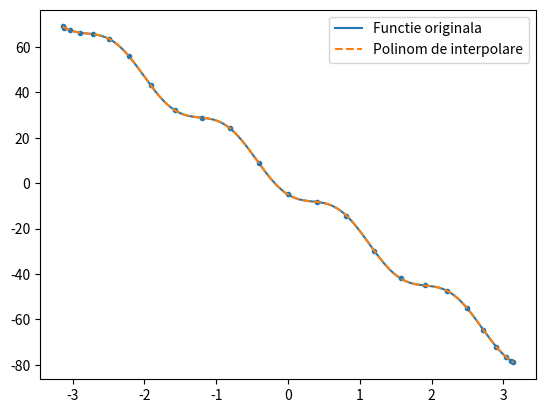
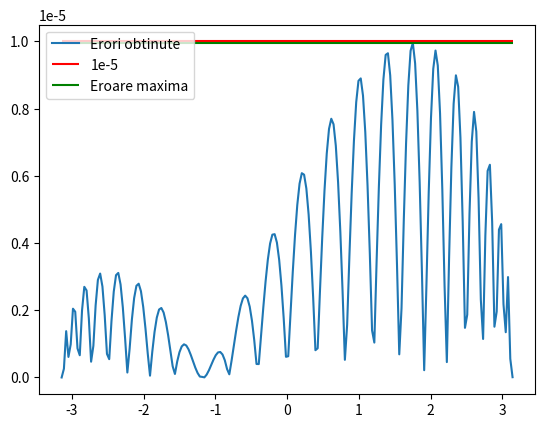

These charts were generated, in order, by the following Python code:
import numpy as np
import matplotlib.pyplot as plt
import math


def f(x):
    return (-1) * math.sin((-4) * x) - 5 * math.cos(4 * x) - 23.55 * x


def sub_ascendenta(U, b):

    # Algoritm pentru metoda substitutiei ascendente(elementele de deasupra diagonalei principale sunt egale cu 0)
    # dimensiunea matricei asociate sistemului(este patratica)
    n = U.shape[0]
    # initializam x(vectorul solutie) cu zero
    x = np.zeros(n)
    # daca determinantul este egal cu 0(aproximarea sa) => sistemul nu are solutie unica
    # altfel  => are solutie unica(este compatibil determinat)
    # punem conditie ca acesta sa fie mai mare decat o aproximare a lui 0 data de noi(in modul)
    if abs(np.linalg.det(U)) > 1e-15:
        # merg de la prima ecuatie catre ultima
        for i in range(0, n):
            suma = 0
            for j in range(i+1):
                # calculez suma produselor din fiecare ecuatie, exceptand elementul ce trebuie aflat
                suma = suma + U[i][j] * x[j]
            suma = (b[i] - suma) / U[i][i]
            x[i] = suma
        return x
    

def noduri_chebyshev(k, mrg_inf, mrg_sup, N):
    # Se folosesc nodurile Chebysev pentru a se imbunatati din punct de vedere numeric eroarea de trunchiere(pentru a evita erorile mari in apropierea marginilor)
    return (mrg_inf + mrg_sup) / 2 + (mrg_sup - mrg_inf) / 2 * np.cos(np.pi * (N - k) / N)


def evaluare(x, coef, N, val):
    s = coef[0]
    for i in range(1, N + 1):
        p = coef[i]
        for j in range(i):
            p = p * (val - x[j])
        s += p
    
    return s

def newton(N, mrg_inf, mrg_sup):


    X = np.array([noduri_chebyshev(i, mrg_inf, mrg_sup, N) for i in range(N + 1)])
    
    Y = np.zeros((N + 1, 1))
    for i in range(len(X)):
        Y[i] = f(X[i])

    # construim matricea A
    A = np.zeros((N + 1, N + 1))
    A[:,0] = 1
    for i in range(1, N + 1):
        p = 1
        for j in range(i):
            p = p * (X[i] - X[j])
            A[i][j + 1] = p

    # print(A)
    
    coeficienti = sub_ascendenta(A, Y)
    # cof1 = subsAsc(A, Y)
    # print(f"coeficienti = {coeficienti}")
    # print(f"cof1 = {cof1}")
    # print(f"coeficientii = {coeficienti}")
    # print(f" numarul de linii la coef = {np.shape(coeficienti)}")
    # print(f"numarul de linii la A este {np.shape(A)}")
    # print(f"numarul de linii la y este {np.shape(Y)}")

    nr_puncte = 200
    xGrafic = np.linspace(mrg_inf, mrg_sup, nr_puncte)
    f2 = np.vectorize(f)
    yGrafic = f2(xGrafic)
    yPolinom = [evaluare(X,coeficienti,N,val) for val in xGrafic]

    erori, maxim = eroare_trunchiere(yGrafic, yPolinom)
    if maxim <= 1e-5:
        return N, coeficienti, X, erori, maxim, xGrafic

    return -1, None, None, None, None, None
    

def eroare_trunchiere(y, y_aproximat):
    eroare = np.abs(y - y_aproximat)
    maxim = np.max(eroare)

    return eroare, maxim

def main():
    
    a = - np.pi
    b = np.pi

    N = 1
    while True:
        N += 1
        print(f"Pentru N = {N} nu se respecta conditia pentru eroarea de trunchiere")
        ret, coeficienti, x, erori, maxim, vals = newton(N, a, b)
        if ret != -1:
            print(f"Numar pasi:{N}")
            print(f"Coeficienti polinom: {coeficienti}")
            print(f"Noduri de interpolare: {x}")
            xGrafic = np.linspace(a,b,200)
            f2 = np.vectorize(f)
            yGrafic = f2(xGrafic)
            # yGrafic = f(xGrafic)
            yPolinom = [evaluare(x,coeficienti,N,val) for val in xGrafic]

            # Grafic cu functia, polinomul si nodurile de interpolare
            plt.figure("Aproximare numerica")
            plt.plot(xGrafic, yGrafic, label = "Functie originala")
            plt.plot(xGrafic, yPolinom, linestyle = "--", label = "Polinom de interpolare")

            plt.scatter(x, f2(x), marker=".") # noduri de interpolare
            plt.legend()
            plt.show()

            # Grafic cu eroarea de trunchiere
            plt.figure("Eroare interpolare cu polinoame Lagrange")
            plt.plot(vals, erori, label = "Erori obtinute")
            plt.hlines(1e-5, xmin = a, xmax = b, color = 'red', label = "1e-5")
            plt.hlines(maxim, xmin = a, xmax = b, color = 'green', label = "Eroare maxima")
            plt.legend()
            plt.show()

            return


if __name__ == "__main__":
    main()